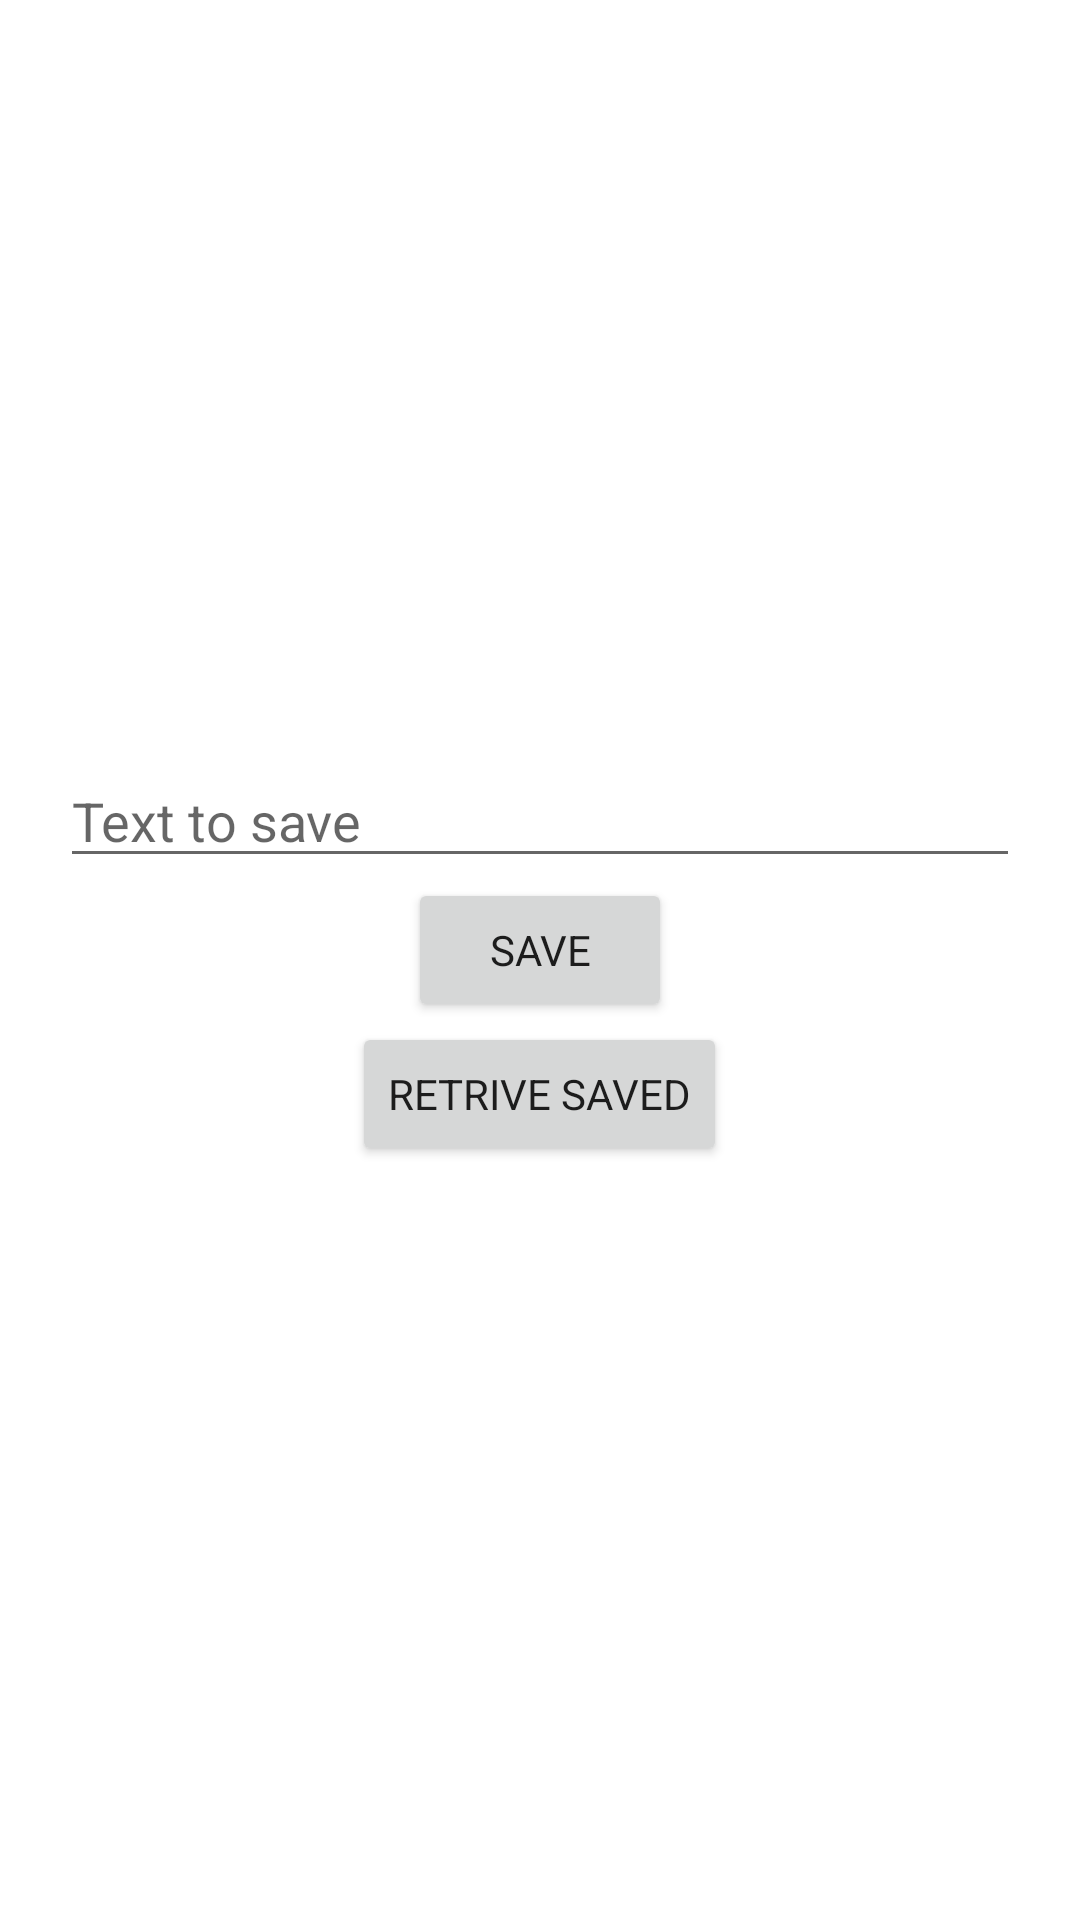

Produce the Android XML layout that renders to this screen, including the resource entries it uses.
<!-- AndroidManifest.xml: application theme Theme.Lab2 -->
<!-- res/layout/activity_shared_preferences.xml -->
<?xml version="1.0" encoding="utf-8"?>
<LinearLayout xmlns:android="http://schemas.android.com/apk/res/android"
    xmlns:app="http://schemas.android.com/apk/res-auto"
    xmlns:tools="http://schemas.android.com/tools"
    android:layout_width="match_parent"
    android:layout_height="match_parent"
    android:orientation="vertical"
    android:gravity="center"
    android:padding="20dp"
    tools:context=".SharedPreferences">

    <EditText
        android:id="@+id/tts"
        android:layout_width="match_parent"
        android:layout_height="wrap_content"
        android:hint="Text to save"/>
    <Button
        android:id="@+id/save"
        android:layout_width="wrap_content"
        android:layout_height="wrap_content"
        android:text="Save"/>
    <Button
        android:id="@+id/rs"
        android:layout_width="wrap_content"
        android:layout_height="wrap_content"
        android:text="Retrive Saved"/>

</LinearLayout>
<!-- resources referenced by this layout -->
<resources>
  <style name="Theme.Lab2" parent="Theme.MaterialComponents.DayNight">
  
          <item name="fontFamily">@font/font1</item>
          
          <item name="colorPrimary">@color/purple_500</item>
          <item name="colorPrimaryVariant">@color/purple_700</item>
          <item name="colorOnPrimary">@color/white</item>
          
          <item name="colorSecondary">@color/teal_200</item>
          <item name="colorSecondaryVariant">@color/teal_700</item>
          <item name="colorOnSecondary">@color/black</item>
          
          <item name="android:statusBarColor" tools:targetApi="l">?attr/colorPrimaryVariant</item>
          
      </style>
  <!-- not gathered from this repository: default colours our renderer supplied (Android Studio template values) -->
  <color name="purple_500">#FF6200EE</color>
  <color name="purple_700">#FF3700B3</color>
  <color name="teal_200">#FF03DAC5</color>
  <color name="teal_700">#FF018786</color>
  <color name="black">#FF000000</color>
  <color name="white">#FFFFFFFF</color>
</resources>
